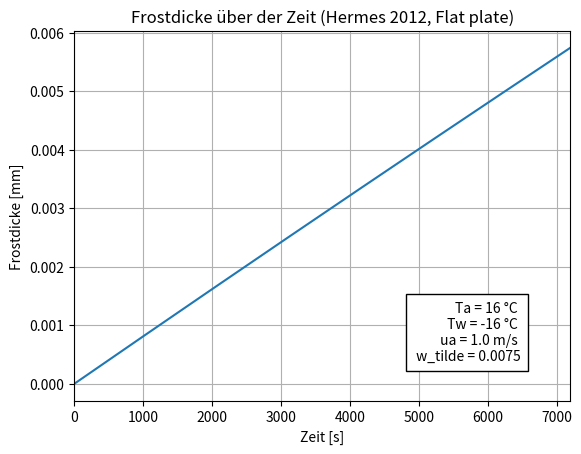

Here is the Python script that generated this plot:

from dataclasses import dataclass
from abc import ABC, abstractmethod
import math
from typing import Protocol
import numpy as np
from matplotlib import pyplot as plt


# Core objects ------------------------------------------------------

@dataclass(frozen=True)
class Flatplate:
    L: float # [m] charakteristische Länge

@dataclass(frozen=True)
class AirProperty:
    k_a: float  # [W/mK] Wärmeleitfähigkeit
    c_p: float  # [J/kgK] specifische Wärmekapazität
    Pr: float   # [-] Prandlt Zahl
    rho: float  # [kg/m^3] Dichte
    mu: float   # [Pa*s] dynamische Viskosität

@dataclass(frozen=True)
class OperatingPoint:
    T_a: float              # [°C] Lufttemperatur
    T_w: float              # [°C] Wandtemperatur
    w_a_minus_w_w: float    # [-] Supersättigungsgrad w = w_a - w_w
    u_a: float              # [m/s] Luftgeschwindigkeit

@dataclass(frozen=True)
class HermesParams:
    a0: float # [-] aus Paper
    a1: float # [1/C°] aus Paper
    a2: float # [°C] aus Paper
    k_f0: float # [W/mK] intercept in k_f = k_f0 + b*rho_f (hier nur k_f0 nötig)
    i_sv: float # [J/kg] Latente Desublimationswärme


# Strategies --------------------------------------------------------

class NusseltModel(Protocol):
    def Nu(self, geom: Flatplate, air: AirProperty, op: OperatingPoint) -> float: ...

class LienhardTurbulentFlatPlateNu:
    def Nu(self, geom, air, op) -> float:
        Re = air.rho * op.u_a * geom.L / air.mu
        return 0.037 * (Re**0.8) * (air.Pr**0.43)

# Frostmodell -------------------------------------------------------

class IFrostModel(ABC):
    @abstractmethod
    def X_of_s(self, s, geom, air, op) -> float: ...

class Hermes2012Analytical(IFrostModel):
    def __init__(self, nu_model: NusseltModel, params: HermesParams):
        self.nu_model = nu_model
        self.p = params

    def Ja(self, op) -> float:
        return (air.c_p * (op.T_a - op.T_w)) / (self.p.i_sv * op.w_a_minus_w_w)

    def Nu(self, geom, air, op) -> float:
        return self.nu_model.Nu(geom, air, op)

    def X_of_s(self, s, geom, air, op) -> float:
        T_tilde = self.p.a1 * (op.T_a - op.T_w)
        k_tilde = self.p.k_f0 / air.k_a
        d0 = op.w_a_minus_w_w*(2+T_tilde) /((1+T_tilde) * (1 + 1/self.Ja(op)))
        d1 = (k_tilde/self.Nu(geom, air, op)) * (2+T_tilde) / ((1+T_tilde) * (1 + 1/self.Ja(op)))

        return max(0.0, (math.sqrt(d1*d1 + 4*d0*s) - d1) * 0.5)

    def phi(self, s) -> float:
        Bi = self.Nu(geom, air, op) * self.X_of_s(s, geom, air, op)
        return Bi*(1+1/self.Ja(op))

    def T_s(self, op, s) -> float:
        return op.T_a - (op.T_a - op.T_w)/(1 + self.phi(s))

    def rho_f(self, s) -> float:
        return self.p.a0 * math.exp(self.p.a1*self.T_s(op, s) + self.p.a2)

    def thickness_mm(self, s, geom, air, op) -> float:
        return 1e3 * self.X_of_s(s, geom, air, op) * geom.L

# Time mapping ------------------------------------------------------

class ITtimeMapper(Protocol):
    def t_of_s(self, s: float, air: AirProperty, par: HermesParams, geom: Flatplate) -> float: ...

class ConstantAlphaTimeMapper:
    def t_of_s(self, s: float, model, air: AirProperty, par: HermesParams, geom: Flatplate) -> float:
        return (s * model.rho_f(s) * air.c_p * geom.L**2) / par.k_f0

# Berechnung --------------------------------------------------------

if __name__ == "__main__":
    # Geometrie und Stoffwerte
    geom = Flatplate(L=1)
    air = AirProperty(k_a=0.026, c_p=1005.0, Pr=0.71, rho=1.2, mu=1.8e-5)

    # Betriebszustand
    op = OperatingPoint(
        T_a = 16.0,             # °C
        T_w = -16.0,             # °C
        w_a_minus_w_w = 0.0075, # aus Paper
        u_a = 1.0               # m/s
    )

    # Parameter des Hermes 2012 Modell
    hermes_params = HermesParams(
        a0 = 207,
        a1 = 0.266,             # 1/°C (aus 2.3)
        a2 = -0.615*op.T_w,
        k_f0 = 0.132,           # W/mK
        i_sv = 2.83e6           # J/kg
    )

    model = Hermes2012Analytical(nu_model=LienhardTurbulentFlatPlateNu(), params=hermes_params)

    # Zeitabbildung
    time_map = ConstantAlphaTimeMapper()

    # Ausgabe
    m = 120.0 # Anzahl Minuten
    s_start = 1.0
    s_end = 2.0
    resid = 1e3
    n = 0
    while (resid > 1e-3 and n <= 1000):
        s_end = hermes_params.k_f0 * m*60 / (model.rho_f(s_start) * air.c_p *  geom.L**2)
        resid = math.fabs((s_start - s_end)/s_start)
        s_start = s_end
        n += 1
    print(s_end, resid, n)
    s = np.linspace(0.0, s_end, 1000)
    t = np.array([time_map.t_of_s(ss, model, air, hermes_params, geom) for ss in s])
    xs = np.array([model.thickness_mm(ss, geom, air, op) for ss in s])

    # Prints

    # Plot
    fig, ax = plt.subplots()
    ax.plot(t, xs)

    ax.text(
        0.9, 0.1,
        f"Ta = {op.T_a:.0f} °C \n Tw = {op.T_w:.0f} °C \n ua = {op.u_a:.1f} m/s \n w_tilde = {op.w_a_minus_w_w}",
        transform=ax.transAxes,
        ha="right", va="bottom",
        bbox=dict(boxstyle="square,pad=0.5", facecolor="white", edgecolor="black", alpha=1.0)
    )

    plt.xlim([0, m*60])
    #plt.ylim([0, 5])
    ax.set_xlabel("Zeit [s]")
    ax.set_ylabel("Frostdicke [mm]")
    ax.set_title("Frostdicke über der Zeit (Hermes 2012, Flat plate)")
    ax.grid(True)
    plt.show()